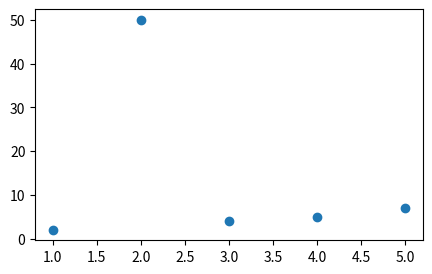

Source code (Python):
#!/usr/bin/env python
# coding: utf-8

# In[30]:


import numpy as np
import matplotlib.pyplot as plt

x=np.array([1,2,3,4,5])
y=np.array([2,50,4,5,7])

mx=np.mean(x)
my=np.mean(y)

print("x, y의 평균 값은",mx,"와 ",my)

plt.figure(figsize=(5, 3))
plt.scatter(x, y)
plt.show()


# In[25]:


divisor=sum([(i-mx)**2 for i in x]) #iterable한 자료형을 받음. 배열의 원소들을 순환하여 저장

def top(x,mx,y,my):
    d=0
    for i in range(len(x)):
        d+=(x[i]-mx)*(y[i]-my)
    return d
dividend=top(x,mx,y,my)

a=dividend/divisor #weight
b=my-(mx*a) #bias

print("y = ", a,"x + ",b) #최소제곱법으로 함수 구함. 



# In[26]:


predict_result=[]

def predict(x): #평균오차계산
    return a*x+b
for i in range(len(x)):
    predict_result.append(predict(x[i]))
    print("study time = %.f, real grade = %.f, predicted grade = %.f" %(x[i], y[i], predict(x[i])))
    
n=len(x)
def mse(y,y_pred):
    return (1/n)*sum((y-y_pred)**2)

print("평균 제곱 오차: "+str(mse(y,predict_result)))
    


# In[ ]:





# In[ ]:




